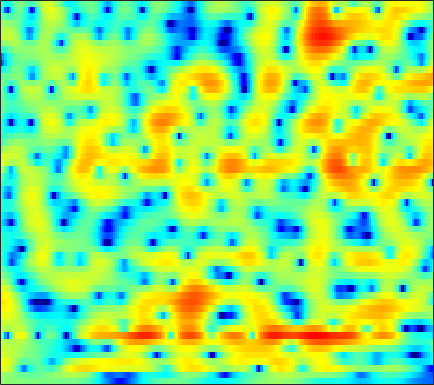

Source data for this figure (header and first rows):
0.74889, 0.68341, 0.59639, 0.51133, 0.44785, 0.37003, 0.29669, 0.24567, 0.17996, 0.11756, 0.058603, 0.019312, -0.028158, -0.068391, -0.096271, -0.12804, -0.15691, -0.17689, -0.20388, -0.22955, -0.2561, -0.27548, -0.30244, -0.32377
0.8888, 0.8698, 0.7829, 0.63, 0.4763, 0.2296, -0.05183, -0.2741, -0.5698, -0.8419, -1.068, -1.198, -1.311, -1.353, -1.342, -1.275, -1.166, -1.063, -0.9038, -0.7248, -0.5306, -0.3753, -0.1537, 0.08404
4.415, 4.353, 4.033, 3.432, 2.782, 1.619, 0.04707, -1.467, -4.067, -7.473, -10.91, -11.07, -8.258, -5.575, -4.107, -2.752, -1.938, -1.614, -1.502, -1.689, -2.103, -2.494, -2.962, -3.095
4.882, 4.771, 4.464, 3.971, 3.483, 2.677, 1.728, 0.9534, -0.07564, -0.9595, -1.538, -1.731, -1.713, -1.518, -1.358, -1.243, -1.321, -1.543, -2.1, -2.983, -4.227, -5.416, -7.232, -8.764
3.472, 3.413, 3.263, 3.036, 2.822, 2.486, 2.108, 1.814, 1.424, 1.047, 0.6944, 0.4432, 0.1255, -0.1783, -0.4112, -0.7339, -1.093, -1.4, -1.855, -2.358, -2.88, -3.268, -3.739, -4.119
3.101, 3.02, 2.881, 2.718, 2.585, 2.398, 2.188, 2.021, 1.78, 1.519, 1.215, 0.9675, 0.6072, 0.219, -0.08946, -0.511, -0.9346, -1.255, -1.671, -2.074, -2.471, -2.772, -3.189, -3.631
3.031, 2.528, 1.979, 1.69, 1.673, 1.855, 2.128, 2.316, 2.424, 2.373, 2.141, 1.841, 1.289, 0.5737, -0.03419, -0.8598, -1.603, -2.018, -2.346, -2.454, -2.47, -2.489, -2.604, -2.885
2.081, -1.153, -9.445, -13.66, -4.847, 0.07784, 2.672, 3.871, 4.771, 5.059, 4.808, 4.292, 3.137, 1.339, -0.5627, -4.289, -10.7, -17.16, -10, -5.141, -2.588, -1.463, -0.6336, -0.4354
3.11, 2.522, 1.895, 1.641, 1.756, 2.146, 2.579, 2.815, 2.949, 2.829, 2.409, 1.898, 0.9859, -0.1286, -1.055, -2.321, -3.36, -3.841, -3.921, -3.614, -3.17, -2.868, -2.576, -2.512
3.341, 3.378, 3.356, 3.277, 3.196, 3.039, 2.808, 2.575, 2.194, 1.713, 1.12, 0.6058, -0.1444, -0.9174, -1.489, -2.197, -2.802, -3.183, -3.567, -3.824, -3.948, -3.993, -4.059, -4.124
4.22, 4.415, 4.521, 4.449, 4.278, 3.908, 3.405, 2.926, 2.161, 1.27, 0.2948, -0.4904, -1.601, -2.75, -3.576, -4.543, -5.319, -5.77, -6.188, -6.393, -6.385, -6.304, -6.184, -6.022
5.684, 5.756, 5.669, 5.388, 5.046, 4.423, 3.616, 2.867, 1.667, 0.2177, -1.477, -2.924, -5.109, -7.565, -9.457, -11.74, -13.18, -13.56, -13.45, -13.07, -12.58, -11.97, -10.87, -9.587
6.513, 6.383, 6.035, 5.505, 4.994, 4.143, 3.091, 2.172, 0.7606, -0.9322, -2.967, -4.742, -7.571, -11.31, -15.07, -21.36, -22.69, -20.67, -19.42, -20.73, -27.08, -43.49, -20.55, -13.86
6.24, 5.939, 5.37, 4.616, 3.928, 2.865, 1.649, 0.6923, -0.6185, -1.953, -3.314, -4.321, -5.624, -6.847, -7.672, -8.596, -9.204, -9.448, -9.672, -9.712, -9.487, -9.013, -7.835, -6.258
4.733, 4.278, 3.472, 2.389, 1.388, -0.1778, -2.012, -3.545, -5.553, -7.042, -7.559, -7.392, -6.734, -5.943, -5.4, -4.821, -4.303, -3.927, -3.413, -2.897, -2.324, -1.902, -1.203, -0.419
2.568, 2.026, 1.067, -0.1677, -1.303, -3.158, -5.625, -8.075, -12.65, -19.48, -17.38, -12.82, -8.905, -6.389, -5.013, -3.564, -2.419, -1.72, -0.9268, -0.2427, 0.356, 0.7814, 1.288, 1.739
0.7755, 0.184, -0.7307, -1.731, -2.54, -3.666, -4.734, -5.458, -6.25, -6.544, -6.268, -5.744, -4.69, -3.529, -2.697, -1.646, -0.714, -0.1224, 0.5366, 1.059, 1.456, 1.715, 1.958, 2.106
-0.5239, -1.369, -2.565, -3.746, -4.506, -5.202, -5.374, -5.242, -4.848, -4.214, -3.372, -2.697, -1.761, -0.8226, -0.1265, 0.715, 1.417, 1.852, 2.294, 2.554, 2.611, 2.525, 2.272, 1.905
-1.552, -3.032, -5.639, -9.163, -12.2, -14.29, -11.64, -9.303, -6.667, -4.657, -2.996, -1.829, -0.4117, 0.87, 1.748, 2.755, 3.536, 3.974, 4.32, 4.377, 4.111, 3.64, 2.665, 1.22
-2.217, -3.422, -5.498, -7.984, -9.908, -11.38, -10.79, -10.01, -8.896, -7.572, -5.966, -4.516, -2.422, -0.3731, 0.9786, 2.485, 3.659, 4.301, 4.821, 4.951, 4.708, 4.252, 3.194, 1.544
-2.954, -3.422, -4.239, -5.293, -6.122, -7.405, -9.01, -10.51, -13.92, -22.09, -21.38, -13, -7.283, -3.577, -1.52, 0.5398, 2.062, 2.894, 3.645, 4.033, 4.071, 3.919, 3.459, 2.803
-3.363, -3.556, -3.985, -4.526, -4.964, -5.658, -6.44, -6.99, -7.694, -7.926, -7.256, -6.193, -4.328, -2.402, -1.114, 0.3801, 1.563, 2.227, 2.87, 3.249, 3.361, 3.298, 3.077, 2.712
-3.754, -3.945, -4.235, -4.468, -4.636, -4.697, -4.593, -4.438, -4.004, -3.422, -2.632, -1.935, -0.9346, 0.08303, 0.7991, 1.656, 2.337, 2.722, 3.055, 3.166, 3.088, 2.885, 2.474, 1.893
-4.825, -5.296, -5.954, -6.557, -6.77, -6.539, -5.699, -4.81, -3.476, -2.112, -0.8515, 0.02786, 1.09, 1.984, 2.564, 3.175, 3.586, 3.776, 3.829, 3.656, 3.252, 2.803, 1.953, 0.8652
-6.149, -7.184, -9.414, -13.3, -18.16, -18.84, -11.53, -7.901, -4.545, -2.105, -0.2152, 0.9145, 2.139, 3.071, 3.611, 4.11, 4.375, 4.42, 4.269, 3.885, 3.231, 2.579, 1.437, -0.02061
-5.385, -5.984, -7.044, -8.146, -8.648, -8.266, -6.645, -5.078, -2.97, -1.12, 0.4419, 1.422, 2.473, 3.276, 3.694, 4.035, 4.138, 4.046, 3.725, 3.182, 2.41, 1.684, 0.5695, -0.7906
-3.758, -3.98, -4.198, -4.263, -4.092, -3.582, -2.778, -1.984, -0.8799, 0.2842, 1.336, 2.038, 2.813, 3.369, 3.633, 3.778, 3.668, 3.429, 2.893, 2.116, 1.151, 0.3051, -0.922, -2.175
-3.291, -3.79, -4.324, -4.463, -4.245, -3.487, -2.341, -1.393, -0.09509, 1.096, 2.157, 2.814, 3.506, 3.944, 4.116, 4.106, 3.809, 3.396, 2.562, 1.391, -0.1131, -1.464, -3.52, -5.56
-4.416, -6.29, -9.636, -12.86, -12.13, -8.161, -4.622, -2.622, -0.4308, 1.248, 2.558, 3.328, 4.078, 4.537, 4.693, 4.639, 4.284, 3.797, 2.839, 1.451, -0.4454, -2.309, -5.728, -11.2
-3.867, -5.507, -7.864, -9.571, -9.326, -7.214, -4.7, -2.986, -1.051, 0.5414, 1.788, 2.536, 3.274, 3.75, 3.918, 3.912, 3.643, 3.26, 2.528, 1.552, 0.2769, -0.786, -2.349, -3.708
-1.804, -2.734, -3.86, -4.545, -4.713, -4.363, -3.498, -2.643, -1.352, -0.1526, 0.9209, 1.562, 2.237, 2.663, 2.832, 2.865, 2.685, 2.435, 1.929, 1.302, 0.5647, -0.02627, -0.7671, -1.436
0.2321, -1.227, -3.462, -5.849, -7.142, -7.049, -5.146, -3.437, -1.472, 0.1114, 1.271, 1.914, 2.483, 2.775, 2.851, 2.786, 2.578, 2.34, 1.927, 1.372, 0.7615, 0.2034, -0.595, -1.481
3.284, 1.627, -1.242, -5.306, -8.698, -8.411, -4.316, -1.785, 0.4322, 1.932, 2.778, 3.129, 3.212, 2.986, 2.675, 2.157, 1.682, 1.384, 1.113, 0.777, 0.3144, -0.2559, -1.387, -3.073
4.83, 4.095, 3.085, 2.194, 1.749, 1.57, 1.838, 2.152, 2.591, 2.794, 2.684, 2.319, 1.423, -0.01189, -1.497, -3.889, -5.934, -6.195, -4.973, -3.484, -2.703, -2.555, -3.05, -4.243
3.721, 3.64, 3.542, 3.442, 3.382, 3.316, 3.29, 3.215, 3.067, 2.713, 2.127, 1.438, 0.1458, -1.8, -3.776, -7.505, -11.76, -11.76, -8.039, -5.33, -3.703, -3.076, -2.835, -3.172
0.5212, 1.109, 1.735, 2.197, 2.439, 2.655, 2.721, 2.723, 2.567, 2.303, 1.858, 1.427, 0.6977, -0.1824, -0.8538, -1.705, -2.25, -2.356, -2.151, -1.714, -1.272, -1.077, -1.007, -1.217
-3.204, -2.049, -0.9527, -0.2149, 0.1875, 0.5646, 0.78, 0.876, 0.8924, 0.8239, 0.654, 0.4971, 0.2462, 0.04278, -0.1181, -0.2015, -0.1958, -0.103, 0.0803, 0.3512, 0.5528, 0.6761, 0.7233, 0.6413
-4.037, -3.445, -2.887, -2.507, -2.306, -2.067, -1.804, -1.677, -1.503, -1.48, -1.52, -1.613, -1.717, -1.721, -1.602, -1.245, -0.6971, -0.22, 0.4621, 1.066, 1.58, 1.879, 2.139, 2.237
-3.442, -3.858, -4.635, -5.427, -5.846, -5.857, -5.293, -4.721, -4.116, -3.868, -4.083, -4.562, -5.481, -6.352, -6.268, -5.03, -2.998, -1.514, 0.2217, 1.573, 2.606, 3.149, 3.636, 3.849
-2.696, -4.061, -6.793, -11.46, -18.43, -18.69, -10.68, -7.753, -5.651, -4.758, -4.963, -5.865, -8.45, -14.02, -19.07, -10.22, -4.567, -1.886, 0.6634, 2.466, 3.689, 4.31, 4.826, 4.989
-1.711, -2.659, -4.24, -5.851, -6.778, -7.016, -6.114, -5.258, -4.215, -3.518, -3.257, -3.265, -3.439, -3.509, -3.205, -2.283, -0.8958, 0.2063, 1.537, 2.62, 3.394, 3.807, 4.094, 4.115
-0.9665, -1.471, -2.155, -2.789, -3.067, -3.218, -3.156, -2.916, -2.538, -2.147, -1.754, -1.487, -1.146, -0.776, -0.4514, 0.03649, 0.5601, 0.9681, 1.461, 1.857, 2.158, 2.294, 2.351, 2.272
-0.4338, -1.005, -1.677, -2.236, -2.519, -2.644, -2.499, -2.231, -1.762, -1.23, -0.6933, -0.3247, 0.1216, 0.5091, 0.7423, 1.013, 1.185, 1.258, 1.266, 1.186, 1.035, 0.8754, 0.6862, 0.5295
0.008814, -1.008, -2.494, -3.813, -4.522, -4.632, -3.761, -2.896, -1.625, -0.4956, 0.4071, 0.9585, 1.522, 1.91, 2.09, 2.188, 2.133, 1.955, 1.538, 0.8895, -0.0352, -0.8257, -1.836, -2.397
0.5588, -0.9608, -3.912, -8.83, -16.57, -16.43, -7.439, -4.143, -1.394, 0.3589, 1.507, 2.084, 2.584, 2.859, 2.974, 2.986, 2.858, 2.627, 2.041, 0.9816, -0.7893, -2.815, -7.447, -18.34
0.5025, -0.2676, -1.48, -2.714, -3.387, -3.374, -2.327, -1.348, -0.2125, 0.5919, 0.9648, 0.9784, 0.7484, 0.4014, 0.2249, 0.2744, 0.5705, 0.8584, 1.09, 0.9514, 0.4182, -0.2826, -1.416, -2.082
-1.421, -1.271, -1.09, -0.9331, -0.7254, -0.4121, -0.09767, 0.1003, 0.2134, -0.0096, -0.7175, -1.671, -3.734, -7.018, -10.09, -9.963, -5.778, -3.281, -0.997, 0.4502, 1.3, 1.669, 1.989, 2.23
-6.251, -5.312, -4.058, -2.889, -2.129, -1.307, -0.7491, -0.4882, -0.4075, -0.7041, -1.421, -2.276, -3.911, -6.048, -7.383, -7.212, -4.996, -3.207, -1.175, 0.3166, 1.364, 1.951, 2.515, 2.868
-15.05, -11.38, -7.929, -5.455, -4.064, -2.693, -1.738, -1.248, -0.8681, -0.7693, -0.8927, -1.086, -1.403, -1.68, -1.758, -1.578, -1.082, -0.5929, 0.1397, 0.8193, 1.393, 1.746, 2.089, 2.285
-11.79, -9.616, -6.963, -4.859, -3.619, -2.317, -1.377, -0.8882, -0.4485, -0.1781, -0.05103, -0.01483, 0.004139, 0.0595, 0.1334, 0.3081, 0.5577, 0.7871, 1.07, 1.331, 1.522, 1.6, 1.593, 1.493
-4.628, -3.837, -2.733, -1.7, -1.048, -0.336, 0.165, 0.4121, 0.5895, 0.6286, 0.5845, 0.5305, 0.483, 0.5212, 0.6224, 0.8325, 1.1, 1.316, 1.563, 1.715, 1.707, 1.561, 1.181, 0.5772
-0.02982, 0.4552, 1.004, 1.441, 1.675, 1.826, 1.788, 1.644, 1.273, 0.703, 0.02267, -0.4844, -1.003, -1.184, -1.015, -0.462, 0.279, 0.8207, 1.45, 1.833, 1.916, 1.753, 1.183, 0.09263
2.365, 2.624, 2.853, 2.918, 2.87, 2.623, 2.145, 1.597, 0.5695, -0.8712, -2.87, -4.828, -7.988, -9.979, -8.65, -5.413, -2.713, -1.188, 0.2874, 1.246, 1.753, 1.858, 1.598, 0.8795
2.46, 2.508, 2.483, 2.34, 2.135, 1.736, 1.129, 0.4933, -0.6463, -2.184, -4.266, -6.26, -9.408, -11.38, -10.12, -6.932, -4.142, -2.509, -0.8088, 0.4358, 1.265, 1.63, 1.811, 1.694
1.392, 1.206, 0.9344, 0.6939, 0.5136, 0.2546, -0.09753, -0.4643, -1.133, -2.031, -3.089, -3.908, -4.829, -5.252, -5.154, -4.426, -3.241, -2.204, -0.8358, 0.3674, 1.317, 1.828, 2.269, 2.429
-0.4923, -1.271, -2.173, -2.538, -2.358, -1.843, -1.348, -1.146, -1.197, -1.662, -2.527, -3.431, -4.894, -6.325, -6.912, -6.35, -4.496, -2.816, -0.7949, 0.8493, 2.087, 2.774, 3.363, 3.606
-3.05, -5.804, -12.27, -15.96, -9.598, -4.922, -2.454, -1.424, -0.8062, -0.9025, -1.709, -2.838, -5.336, -9.908, -16.42, -13.91, -6.393, -3.145, -0.1857, 1.804, 3.139, 3.812, 4.317, 4.44
-1.673, -2.94, -4.472, -4.924, -4.253, -2.843, -1.547, -0.8427, -0.3014, -0.1829, -0.4452, -0.8473, -1.553, -2.216, -2.442, -2.046, -0.962, 0.05202, 1.349, 2.406, 3.152, 3.465, 3.576, 3.331
